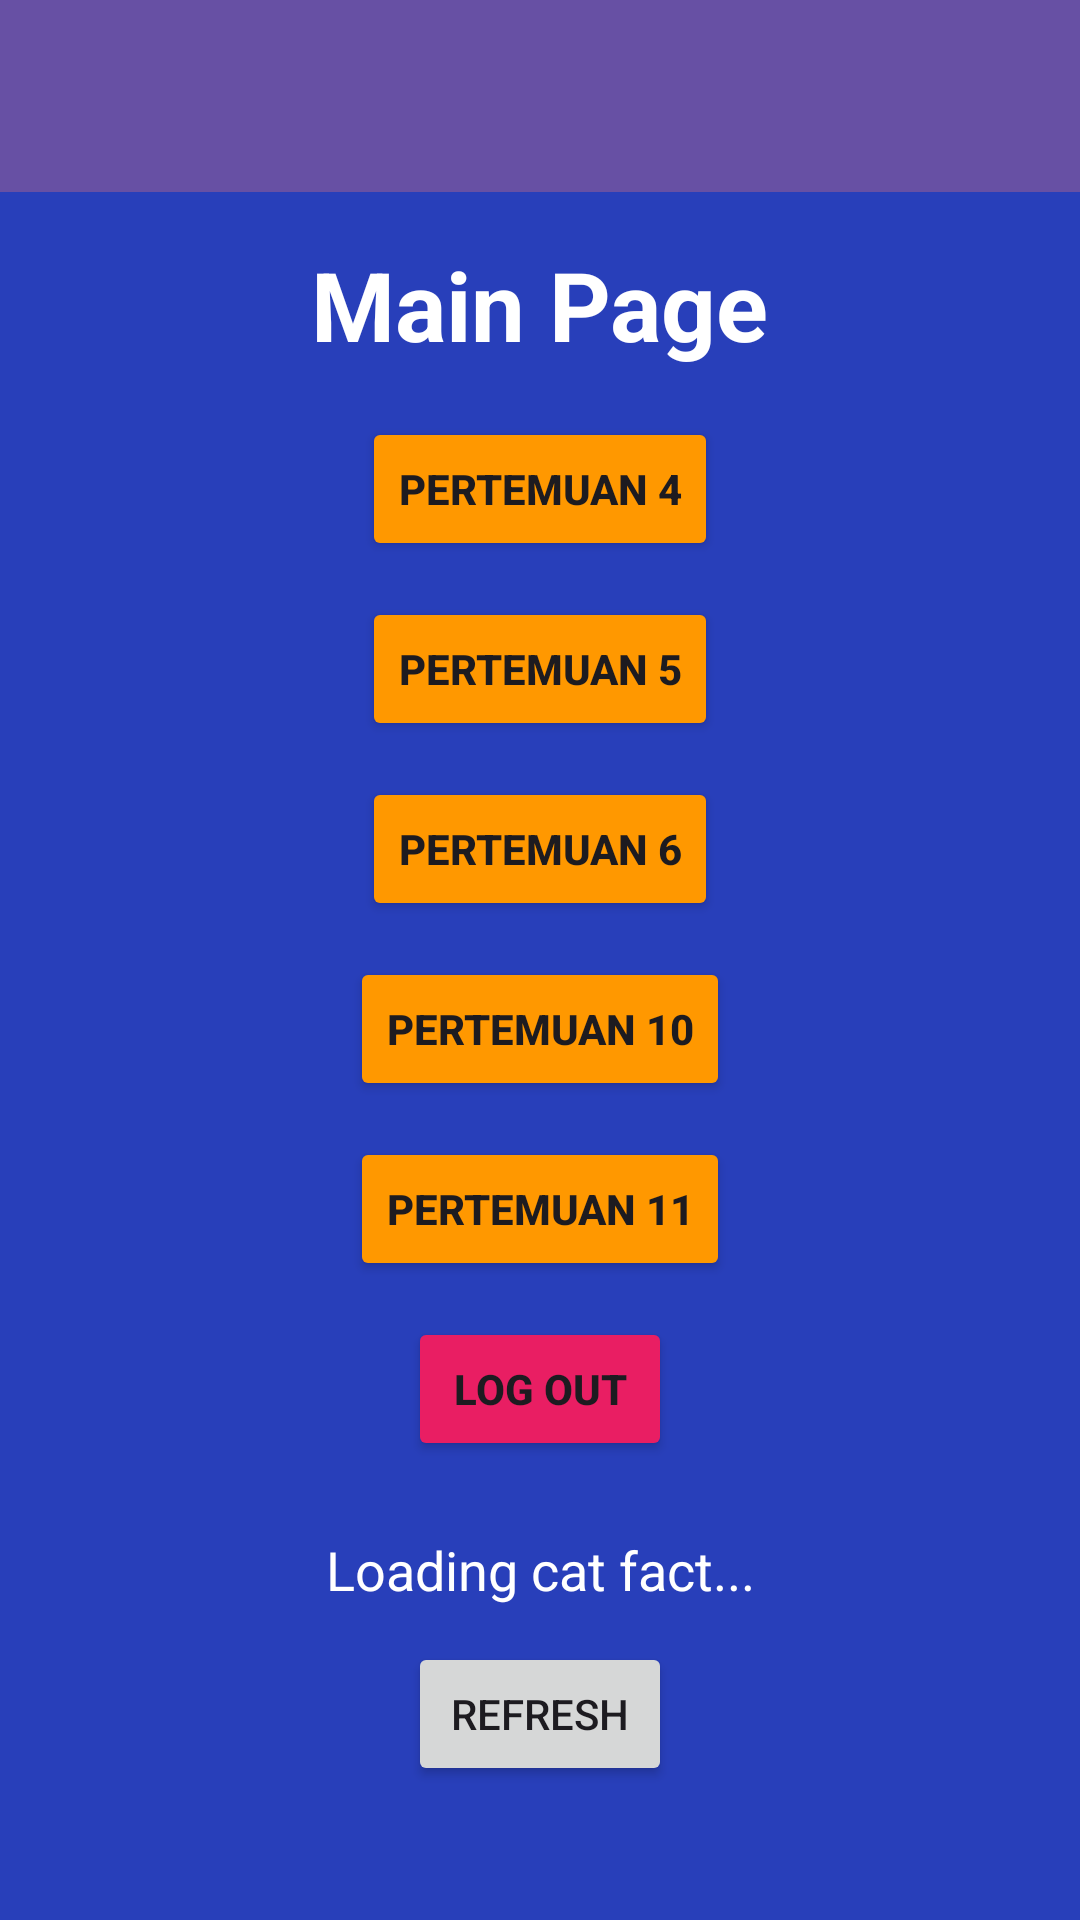

Here is an Android app screen rendered from its layout file. Give the layout XML and the strings, colors and styles it references.
<!-- AndroidManifest.xml: application theme Theme.Neptune_Alvin -->
<!-- res/layout/fragment_home.xml -->
<?xml version="1.0" encoding="utf-8"?>
<androidx.coordinatorlayout.widget.CoordinatorLayout xmlns:android="http://schemas.android.com/apk/res/android"
    xmlns:app="http://schemas.android.com/apk/res-auto"
    xmlns:tools="http://schemas.android.com/tools"
    android:layout_width="match_parent"
    android:layout_height="match_parent"
    android:background="#283FBA"
    tools:context=".Home.HomeFragment">

    <com.google.android.material.appbar.AppBarLayout
        android:id="@+id/appBarLayout"
        android:layout_width="match_parent"
        android:layout_height="wrap_content"
        android:theme="@style/ThemeOverlay.AppCompat.Dark.ActionBar">

        <androidx.appcompat.widget.Toolbar
            android:id="@+id/toolbar"
            android:layout_width="match_parent"
            android:layout_height="?attr/actionBarSize"
            android:background="?attr/colorPrimary"
            app:layout_scrollFlags="scroll|enterAlways"
            app:subtitleTextColor="@android:color/white"
            app:titleTextColor="@android:color/white" />

    </com.google.android.material.appbar.AppBarLayout>

    <androidx.core.widget.NestedScrollView
        android:layout_width="match_parent"
        android:layout_height="match_parent"
        android:fillViewport="true"
        app:layout_behavior="@string/appbar_scrolling_view_behavior">

        <androidx.constraintlayout.widget.ConstraintLayout
            android:layout_width="match_parent"
            android:layout_height="wrap_content"
            android:padding="16dp">

            <TextView
                android:id="@+id/textView"
                android:layout_width="wrap_content"
                android:layout_height="wrap_content"
                android:text="Main Page"
                android:textColor="@color/white"
                android:textSize="32dp"
                android:textStyle="bold"
                app:layout_constraintEnd_toEndOf="parent"
                app:layout_constraintStart_toStartOf="parent"
                app:layout_constraintTop_toTopOf="parent" />

            <Button
                android:id="@+id/btnToFourth"
                android:layout_width="wrap_content"
                android:layout_height="wrap_content"
                android:layout_marginTop="16dp"
                android:backgroundTint="#FF9800"
                android:text="Pertemuan 4"
                android:textStyle="bold"
                app:layout_constraintEnd_toEndOf="parent"
                app:layout_constraintStart_toStartOf="parent"
                app:layout_constraintTop_toBottomOf="@+id/textView" />

            <Button
                android:id="@+id/btnToFifth"
                android:layout_width="wrap_content"
                android:layout_height="wrap_content"
                android:layout_marginTop="12dp"
                android:backgroundTint="#FF9800"
                android:text="Pertemuan 5"
                android:textStyle="bold"
                app:layout_constraintEnd_toEndOf="parent"
                app:layout_constraintStart_toStartOf="parent"
                app:layout_constraintTop_toBottomOf="@+id/btnToFourth" />

            <Button
                android:id="@+id/btnToSixth"
                android:layout_width="wrap_content"
                android:layout_height="wrap_content"
                android:layout_marginTop="12dp"
                android:backgroundTint="#FF9800"
                android:text="Pertemuan 6"
                android:textStyle="bold"
                app:layout_constraintEnd_toEndOf="parent"
                app:layout_constraintStart_toStartOf="parent"
                app:layout_constraintTop_toBottomOf="@+id/btnToFifth" />

            <Button
                android:id="@+id/btnToTenth"
                android:layout_width="wrap_content"
                android:layout_height="wrap_content"
                android:layout_marginTop="12dp"
                android:backgroundTint="#FF9800"
                android:text="Pertemuan 10"
                android:textStyle="bold"
                app:layout_constraintEnd_toEndOf="parent"
                app:layout_constraintStart_toStartOf="parent"
                app:layout_constraintTop_toBottomOf="@+id/btnToSixth" />

            <Button
                android:id="@+id/btnToEleventh"
                android:layout_width="wrap_content"
                android:layout_height="wrap_content"
                android:layout_marginTop="12dp"
                android:backgroundTint="#FF9800"
                android:text="Pertemuan 11"
                android:textStyle="bold"
                app:layout_constraintEnd_toEndOf="parent"
                app:layout_constraintStart_toStartOf="parent"
                app:layout_constraintTop_toBottomOf="@+id/btnToTenth" />

            <Button
                android:id="@+id/btnLogout"
                android:layout_width="wrap_content"
                android:layout_height="wrap_content"
                android:layout_marginTop="12dp"
                android:backgroundTint="#E91E63"
                android:text="Log out"
                android:textStyle="bold"
                app:layout_constraintEnd_toEndOf="parent"
                app:layout_constraintStart_toStartOf="parent"
                app:layout_constraintTop_toBottomOf="@+id/btnToEleventh" />

            <TextView
                android:id="@+id/tvCatFact"
                android:layout_width="match_parent"
                android:layout_height="wrap_content"
                android:layout_marginTop="24dp"
                android:gravity="center"
                android:text="Loading cat fact..."
                android:textAlignment="center"
                android:textColor="@color/white"
                android:textSize="18sp"
                app:layout_constraintEnd_toEndOf="parent"
                app:layout_constraintStart_toStartOf="parent"
                app:layout_constraintTop_toBottomOf="@+id/btnLogout" />

            <Button
                android:id="@+id/btnRefresh"
                android:layout_width="wrap_content"
                android:layout_height="wrap_content"
                android:layout_marginTop="12dp"
                android:text="Refresh"
                app:layout_constraintEnd_toEndOf="parent"
                app:layout_constraintStart_toStartOf="parent"
                app:layout_constraintTop_toBottomOf="@+id/tvCatFact" />

            <androidx.recyclerview.widget.RecyclerView
                android:id="@+id/rvGallery"
                android:layout_width="match_parent"
                android:layout_height="wrap_content"
                android:layout_marginTop="16dp"
                android:nestedScrollingEnabled="false"
                android:padding="8dp"
                app:layout_constraintBottom_toBottomOf="parent"
                app:layout_constraintEnd_toEndOf="parent"
                app:layout_constraintStart_toStartOf="parent"
                app:layout_constraintTop_toBottomOf="@+id/btnRefresh" />

        </androidx.constraintlayout.widget.ConstraintLayout>

    </androidx.core.widget.NestedScrollView>

</androidx.coordinatorlayout.widget.CoordinatorLayout>
<!-- resources referenced by this layout -->
<resources>
  <color name="white">#FFFFFFFF</color>
  <style name="Theme.Neptune_Alvin" parent="Base.Theme.Neptune_Alvin" />
  <style name="Base.Theme.Neptune_Alvin" parent="Theme.Material3.DayNight.NoActionBar">
          
          
      </style>
</resources>
